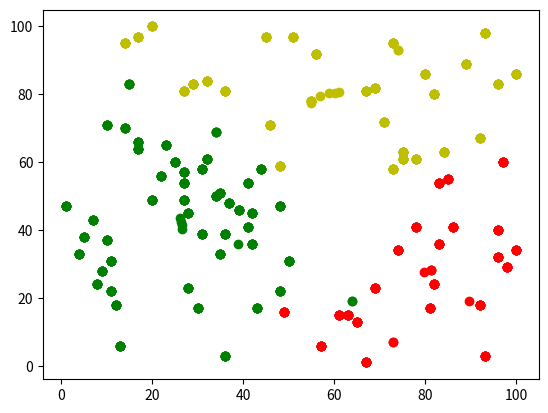

Write the Python code that produced this figure.
from math import sqrt
from random import randint
from matplotlib import pyplot as plt

def chooseCluster(k_classes, Data, centers):

    clusters = {k:[] for k in k_classes}

    for data in Data:
        dist = []

        for center in centers:
            dist.append(calcEuclideanDist(data, center))

        cluster = k_classes[dist.index(min(dist))]
        clusters[cluster].append(data)
    return clusters

def KMeans(k_class, Data, centers):
    # k = len(k_class)
    show(Data, centers)
    clusters = chooseCluster(k_class, Data, centers)
    plotClusters(clusters, centers)
    changed = True
    old_centers = centers
    while changed:
        new_centers = []
        for center in clusters.values():
            new_centers.append([sum(x[0] for x in center)/len(center), sum(y[1] for y in center)/len(center)])

        if all(a[0]==b[0] and a[1]==b[1] for a, b in zip(new_centers, old_centers)):
            print('END')
            break
        old_centers = new_centers
        clusters = chooseCluster(k_class, Data, new_centers)
        plotClusters(clusters, new_centers)

    plt.ioff()

    plt.show()
    return clusters


def calcEuclideanDist(vector_1, vector_2):

    return sqrt(sum(map(lambda x: (x[0]-x[1])**2, zip(vector_1, vector_2))))

def createData(k, num_data, dimension=2):
    data = []
    for i in range(num_data):
        tmp = []
        for j in range(dimension):
            tmp.append(randint(1, 100))
        data.append(tmp)

    centers = []

    for i in range(k):
        centers.append(data.pop(int(randint(0, num_data)/k)))

    return data, centers

def show(data, center):
    plt.scatter([x[0] for x in data], [y[1] for y in data])
    # plt.pause(0.2)
    colors = ['r', 'g', 'y']
    for i in range(len(center)):
        x, y = center[i][0], center[i][1]
        color = colors[i]
        plt.scatter(x, y, c=color)
        # plt.pause(0.2)
    plt.show()

def plotClusters(cluster, center):
    colors = ['r', 'g', 'y']
    for key, value in cluster.items():
        for x, y in value:
            plt.scatter(x, y, c=key)
            # plt.pause(0.2)
    for i in range(len(center)):
        x, y = center[i][0], center[i][1]
        color = colors[i]
        plt.scatter(x, y, c=color)
        # plt.pause(0.2)
    plt.show()

if __name__ == '__main__':
    fig = plt.figure()
    plt.ion()

    data, centers = createData(3, 100)
    # with open('data.txt', 'w') as f:
    #     for d in data:
    #         f.write(str(d)+'\n')
    KMeans(['r', 'g', 'y'], data, centers)
    plt.show()
